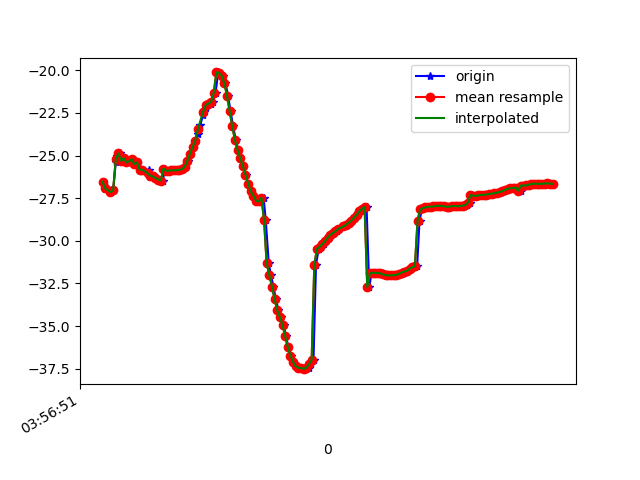

Values plotted in this chart, from the file beside it:
1618199811307, 895474247808468, -26.539686, 24.749844, -16.195757
1618199811321, 895474267039238, -26.98, 25.68, -16.24
1618199811336, 895474286270008, -26.88, 25.36, -15.98
1618199811362, 895474305500778, -27.14, 26.26, -15.84
1618199811381, 895474324731548, -27.04, 26.13, -15.75
1618199811400, 895474343962318, -25.36, 25.8, -17.3
1618199811412, 895474363193088, -25.04, 26.55, -15.57
1618199811430, 895474382423858, -24.87, 26.52, -15.13
1618199811449, 895474401654628, -25.32, 27.02, -15.68
1618199811468, 895474420885398, -25.16, 26.94, -15.33
1618199811487, 895474440116168, -25.41, 28.09, -15.22
1618199811508, 895474459346938, -25.34, 27.93, -15.01
1618199811525, 895474478577708, -25.21, 28.14, -14.34
1618199811544, 895474497808478, -25.51, 28.27, -14.64
1618199811564, 895474517039248, -25.4, 28.06, -14.35
1618199811582, 895474536270018, -25.83, 29.06, -14.26
1618199811601, 895474555500788, -25.83, 28.69, -14.08
1618199811654, 895474574731558, -25.83, 28.62, -13.55
1618199811656, 895474593962328, -26.24, 28.82, -14.24
1618199811671, 895474613193098, -26.18, 28.59, -13.99
1618199811683, 895474632423868, -26.2, 28.73, -13.73
1618199811698, 895474651654638, -26.25, 28.89, -13.6
1618199811715, 895474670885408, -26.32, 28.98, -13.52
1618199811735, 895474690116178, -26.4, 29, -13.46
1618199811755, 895474709346948, -26.47, 29.04, -13.39
1618199811772, 895474728577718, -25.76, 28.27, -13.98
1618199811792, 895474747808488, -25.91, 29.28, -13.2
1618199811812, 895474767039258, -25.88, 29.35, -13.08
1618199811829, 895474786270028, -25.87, 29.3, -12.94
1618199811850, 895474805500798, -25.87, 29.12, -12.82
1618199811867, 895474824731568, -25.85, 28.85, -12.8
1618199811886, 895474843962338, -25.83, 28.5, -12.9
1618199811907, 895474863193108, -25.8, 28.06, -13.2
1618199811926, 895474882423878, -25.66, 27.67, -13.87
1618199811944, 895474901654648, -25.33, 27.35, -15.04
1618199811964, 895474920885418, -24.9, 26.75, -16.69
1618199811982, 895474940116188, -24.51, 25.46, -18.56
1618199812001, 895474959346958, -24.13, 23.59, -20.73
1618199812020, 895474978577728, -23.72, 21.52, -23.29
1618199812038, 895474997808498, -23.19, 19.65, -26.19
1618199812060, 895475017039268, -22.63, 17.81, -29.32
1618199812078, 895475036270038, -22.22, 15.75, -32.49
1618199812096, 895475055500808, -22.03, 13.5, -35.58
1618199812116, 895475074731578, -21.95, 11.34, -38.6
1618199812135, 895475093962348, -21.86, 9.449, -41.55
1618199812154, 895475113193118, -21.32, 7.98, -45.71
1618199812174, 895475132423888, -20.13, 6.393, -47.03
1618199812191, 895475151654658, -20.15, 5.045, -49.44
1618199812211, 895475170885428, -20.32, 3.802, -51.67
1618199812229, 895475190116198, -20.76, 2.621, -53.84
1618199812249, 895475209346968, -21.49, 1.423, -56
1618199812267, 895475228577738, -22.41, 0.1793, -58.16
1618199812287, 895475247808508, -23.29, -0.9775, -60.16
1618199812307, 895475267039278, -24.08, -2.006, -62.03
1618199812326, 895475286270048, -24.69, -2.76, -63.59
1618199812342, 895475305500818, -25.14, -3.264, -64.81
1618199812364, 895475324731588, -25.64, -3.535, -65.63
1618199812381, 895475343962358, -26.12, -3.708, -65.94
1618199812400, 895475363193128, -26.65, -3.754, -65.88
1618199812420, 895475382423898, -27.1, -3.472, -65.4
1618199812440, 895475401654668, -27.36, -2.86, -64.5
... 118 more rows
